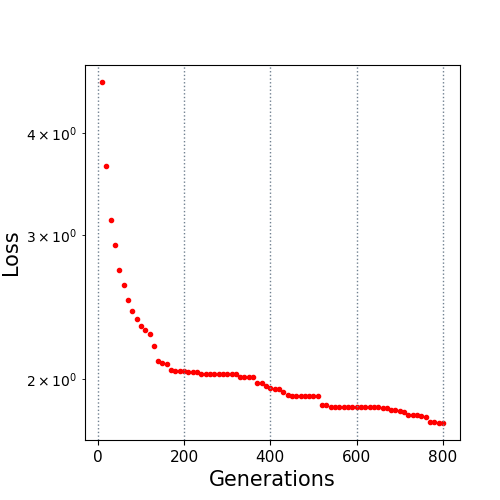

Source data for this figure (header and first rows):
10.0, 4.62187
20.0, 3.648
30.0, 3.132
40.0, 2.921
50.0, 2.719
60.0, 2.602
70.0, 2.5
80.0, 2.422
90.0, 2.37
100.0, 2.323
110.0, 2.297
120.0, 2.272
130.0, 2.196
140.0, 2.104
150.0, 2.089
160.0, 2.087
170.0, 2.048
180.0, 2.041
190.0, 2.041
200.0, 2.041
210.0, 2.038
220.0, 2.038
230.0, 2.038
240.0, 2.027
250.0, 2.027
260.0, 2.027
270.0, 2.027
280.0, 2.027
290.0, 2.027
300.0, 2.027
310.0, 2.027
320.0, 2.027
330.0, 2.011
340.0, 2.011
350.0, 2.011
360.0, 2.008
370.0, 1.978
380.0, 1.977
390.0, 1.959
400.0, 1.947
410.0, 1.944
420.0, 1.944
430.0, 1.928
440.0, 1.912
450.0, 1.902
460.0, 1.902
470.0, 1.902
480.0, 1.902
490.0, 1.902
500.0, 1.902
510.0, 1.902
520.0, 1.858
530.0, 1.858
540.0, 1.848
550.0, 1.848
560.0, 1.847
570.0, 1.847
580.0, 1.847
590.0, 1.847
600.0, 1.847
610.0, 1.847
... 19 more rows
